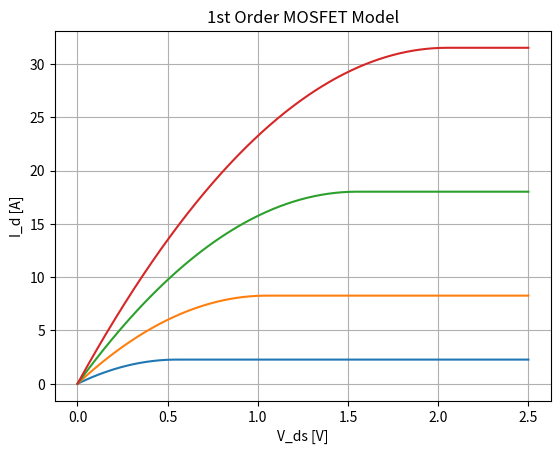

Recreate this plot in Python.
# -*- coding: utf-8 -*-
"""
Created on Mon Oct 15 18:33:34 2018
[redacted]
"""

import numpy as np
import matplotlib.pyplot as plt

# Process and device parameters
W = 15e-6
L = 1e-6 # channel length
mu_n = 1 #
C_ox = 1 # [farad / meter^2]

k_n = mu_n * C_ox # process transconductance parameter
k = (W / L) * k_n # gain factor of device (different per transistor in a chip)

V_ds = np.linspace(0, 2.5, 2000) # DC voltage sweep for drain potential
V_t = 0.45 # threshold voltage for the drain

# Function V_ds -> I_d
def calc_I_d(V_ds):
    if V_ds < V_gs - V_t:
        return mu_n * C_ox * (W / L) * ((V_gs - V_t) * V_ds - 0.5 * V_ds**2)
    else:
        return 0.5 * k * (V_gs - V_t)**2
calc_I_d = np.vectorize(calc_I_d)

# Generate I_d graphs for multiple values of V_gs (multiple gate potentials)
for V_gs in [1, 1.5, 2, 2.5]:
    I_d = calc_I_d(V_ds)
    plt.plot(V_ds, I_d, label='V_gs = ' + str(V_gs) + ' V')

plt.title('1st Order MOSFET Model')
plt.ylabel('I_d [A]')
plt.xlabel('V_ds [V]')

plt.grid()
plt.show()